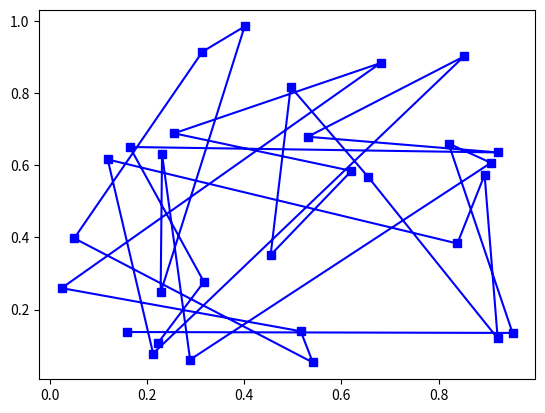

Write the Python code that produced this figure.
import numpy as np
import matplotlib.pyplot as plt
import matplotlib.lines as lines


class HighlightSelected(lines.VertexSelector):
    def __init__(self, line, fmt='ro', **kwargs):
        lines.VertexSelector.__init__(self, line)
        self.markers, = self.axes.plot([], [], fmt, **kwargs)

    def process_selected(self, ind, xs, ys):
        self.markers.set_data(xs, ys)
        self.canvas.draw()

fig = plt.figure()
ax = fig.add_subplot(111)
x, y = np.random.rand(2, 30)
line, = ax.plot(x, y, 'bs-', picker=5)

selector = HighlightSelected(line)
plt.show()